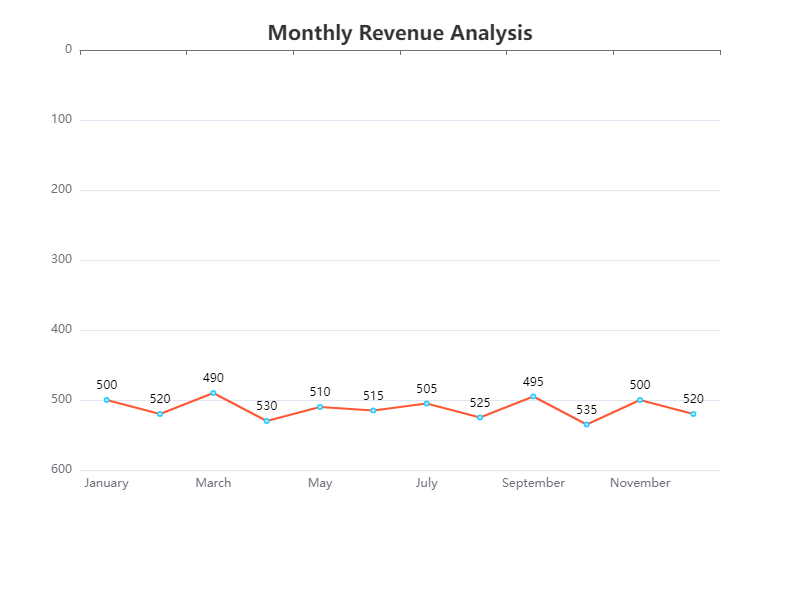

The data file committed next to this chart (first rows):
Month, Revenue
January, 500
February, 520
March, 490
April, 530
May, 510
June, 515
July, 505
August, 525
September, 495
October, 535
November, 500
December, 520
